The GitHub repository upputurisrilaxmi-ui/Project_ML contains a labelled image folder "cnn_dataset" with 2 categories: crop, weed. Examples follow, each with its label.

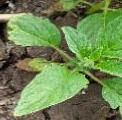
Label: crop

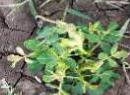
Label: weed

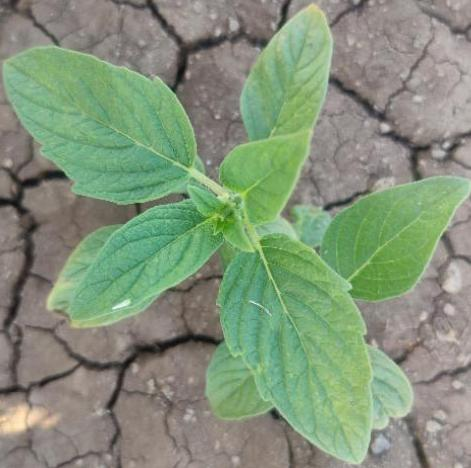
Label: crop

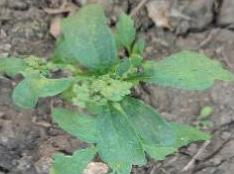
Label: weed

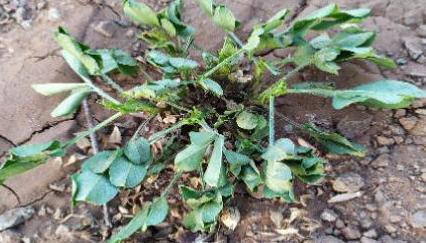
Label: weed

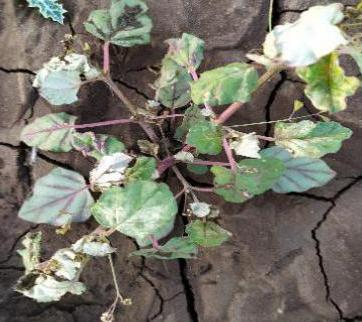
Label: weed
